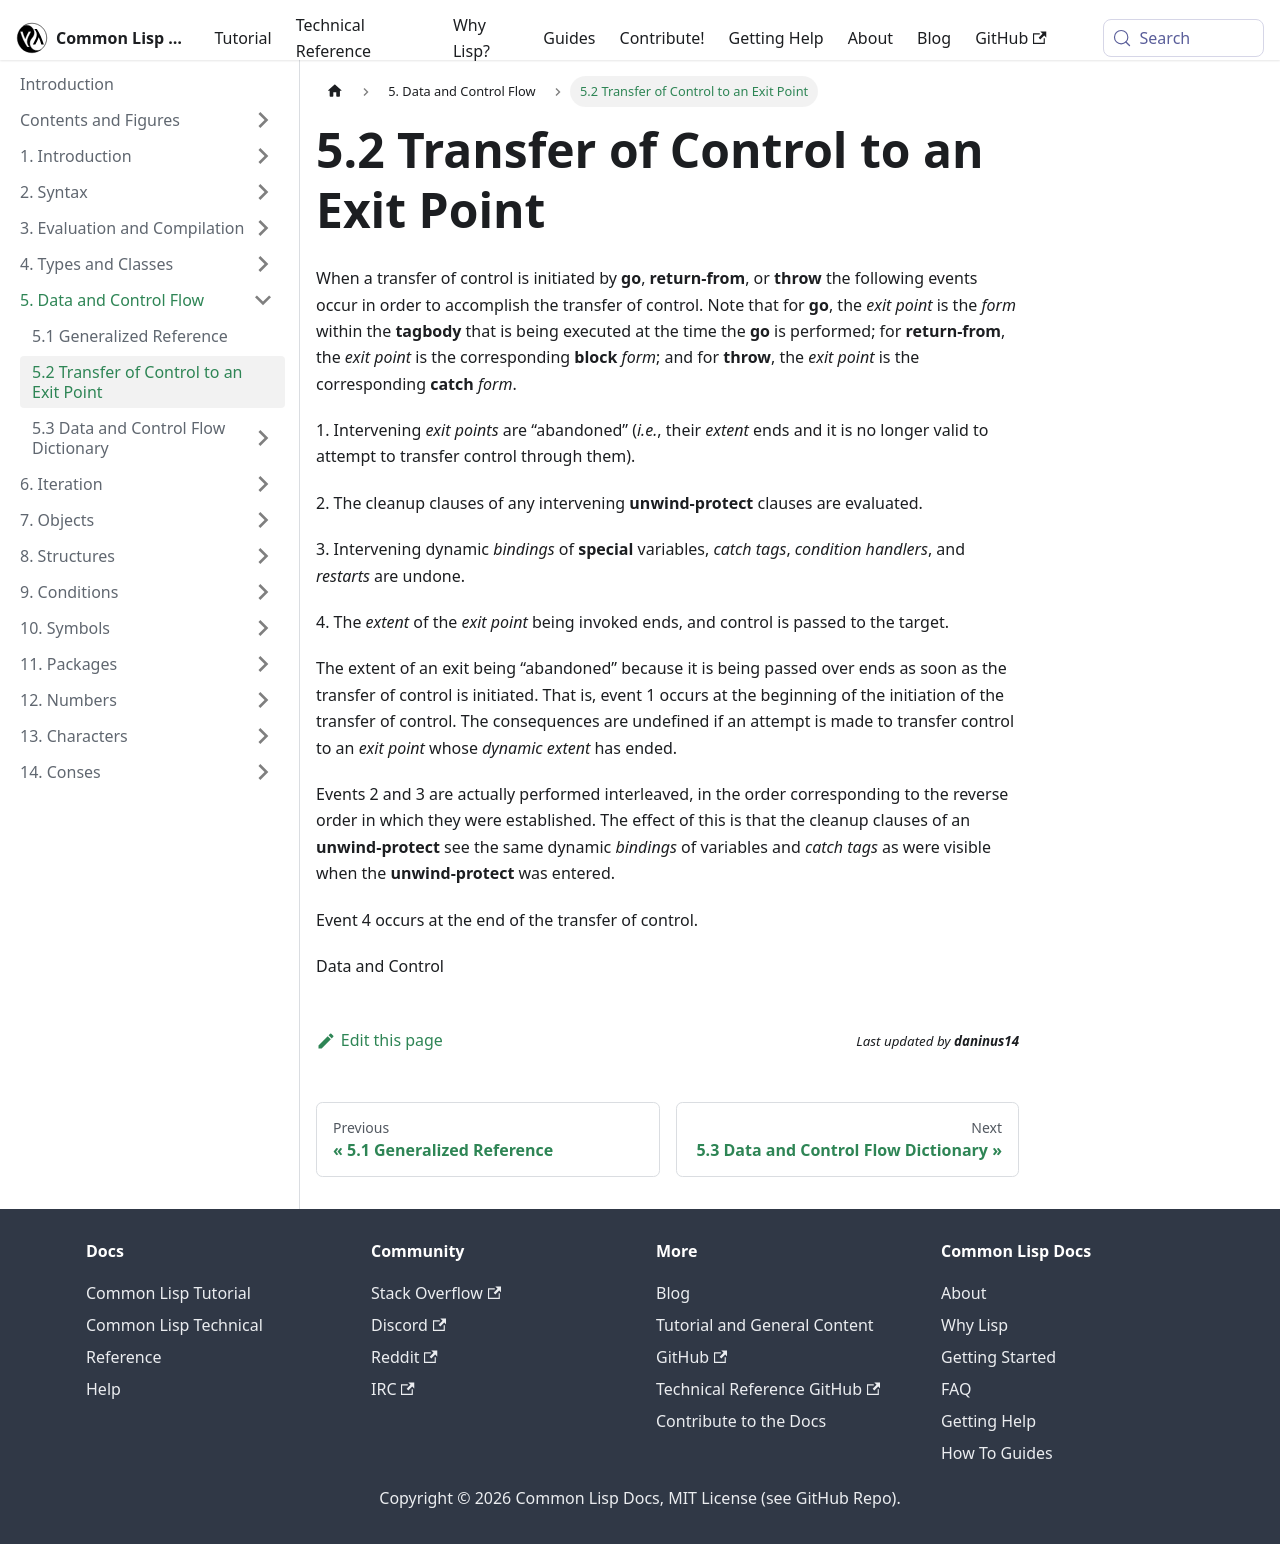

repository: lisp-docs/cl-language-reference · page: chap-5/f-c-transfer-of-control-to-an-exit-point.html · generator: docusaurus

---
title: "5.2 Transfer of Control to an Exit Point"
---

# 5.2 Transfer of Control to an Exit Point

import FCTransferofControltoanExitPoint from './f-c-transfer-of-control-to-an-exit-point/_f-c-transfer-of-control-to-an-exit-point.md';

<FCTransferofControltoanExitPoint />
